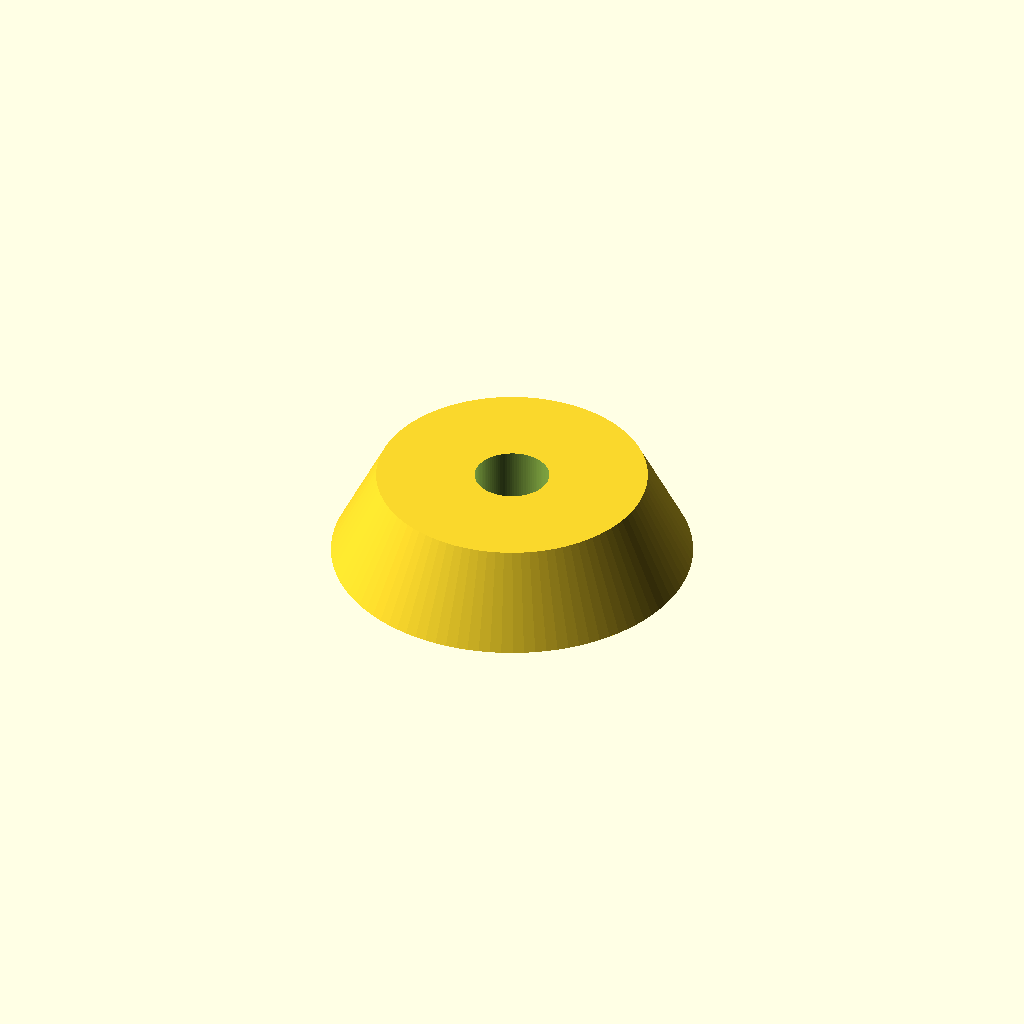
Cell 1: rendered with the file's own defaults.
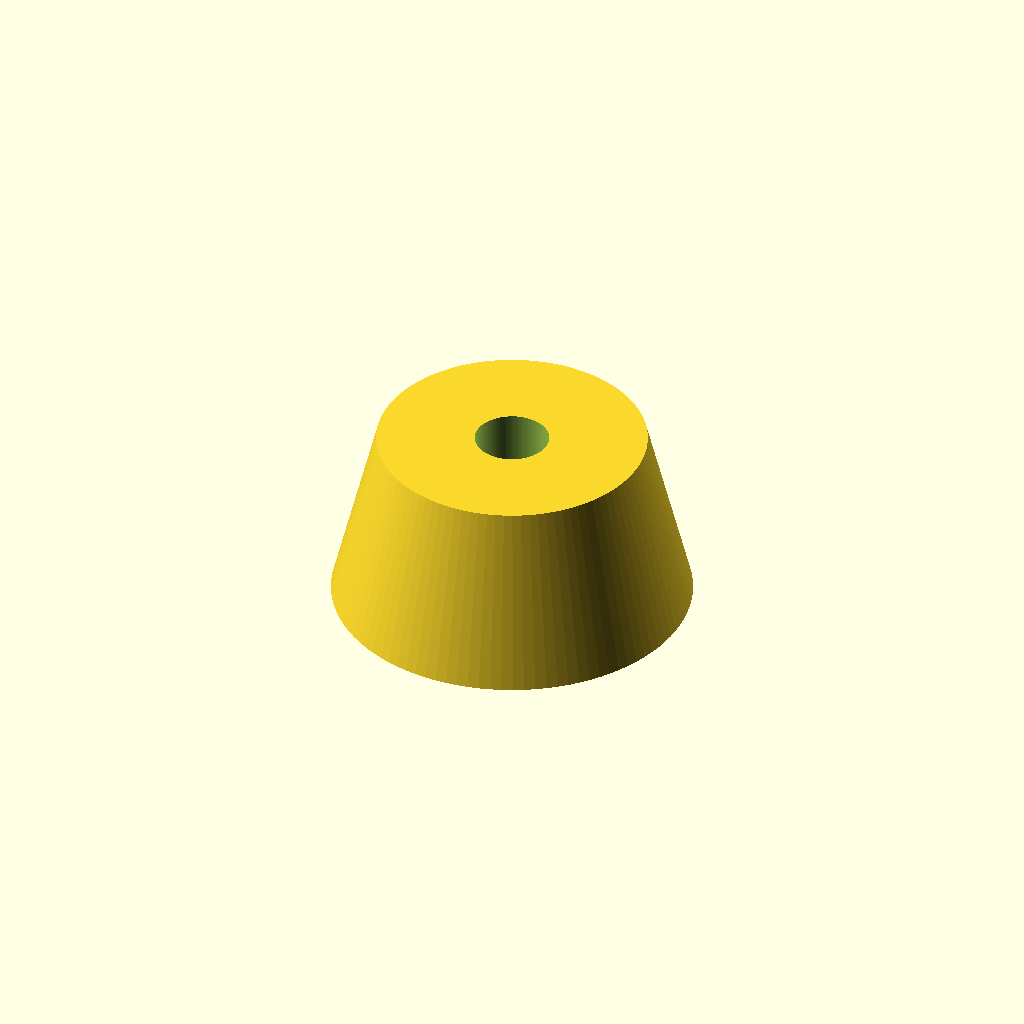
Cell 2: the same model with H = 20.
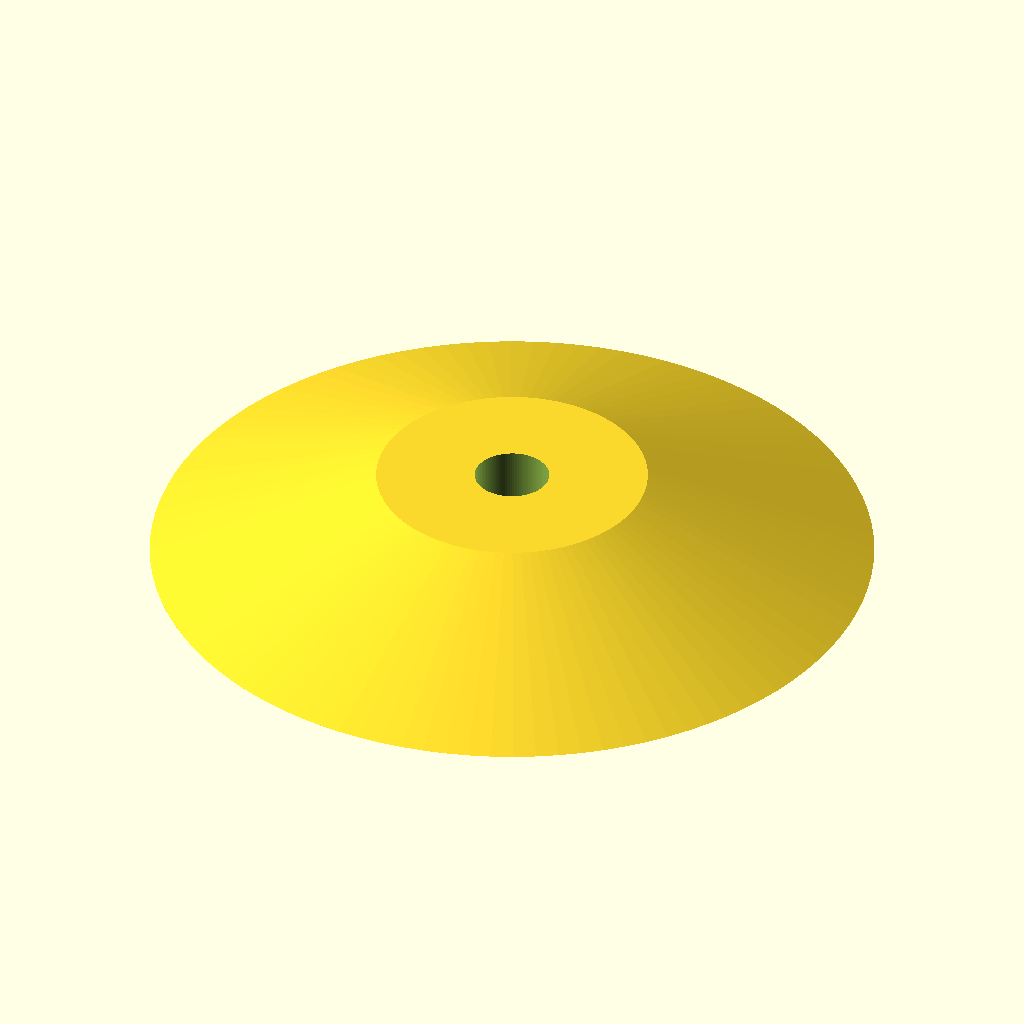
Cell 3: the same model with OD1 = 80.
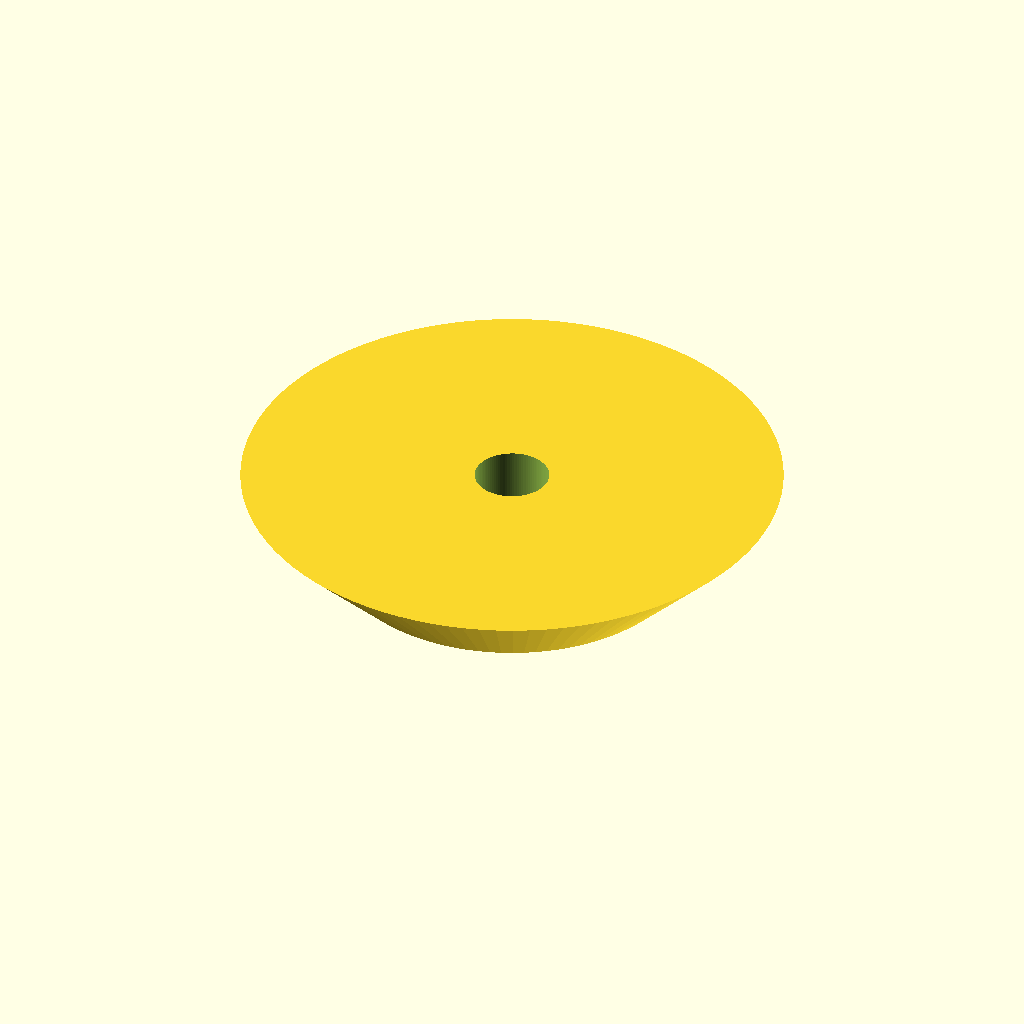
Cell 4: OD2 = 60 (everything else at default).
One fixed orthographic camera (rotation 55°, 0°, 25°; colour scheme Cornfield) for every cell.
The OpenSCAD source (d-lev-design-files/d-lev_openscad_2023-07-26/winder_plug_2021-07-09.scad):
/* 
Plug for coil winder

Nominal ID
- 1" schedule 40 PVC pipe : ID=26
- 1-1/2" (PP or PVC) drain pipe : ID=35

*/

$fn=100;

// config params:
NZ_D=0.4;			// nozzle dia
NZ_H=0.25;			// nozzle height
HALF=0;				// 1=half, 0=whole
//
H=10;					// height
OD1=40;				// outer diameter (large)
OD2=30;				// outer diameter (small)
ID=(HALF)?8:8.25;	// inner diameter
USZ=0.1;				// face undersize
//
KW=6;					// key width
KH=6;					// key height
KD=3;					// key depth
KOSZ=0.15;			// key hole osz
KX=(OD1+OD2)/2;	// key x


//rotate([0,0,180]) rotate_extrude(angle=a) translate([-r,0,0]) polygon(points=[[0,-h],[h,0],[0,h]]);
module key(hole=true){
	osz=(hole)?KOSZ:0;
	ymid=((OD1+OD2)/2+ID)/4;
	yloc=(hole)?ymid:-ymid;
	x=KW/2;
	y=KH/2;
	h=KD+osz;
	translate([0,ymid,0]) rotate([90,0,90]) translate([0,0,-h]) linear_extrude(2*h) offset(delta=osz) polygon(points=[[-x,0],[0,y],[x,0],[0,-y],]);
}

module plug(){
	difference(){
		cylinder(d1=OD1, d2=OD2, h=H, center=true);
		cylinder(d=ID, h=H+0.02, center=true);
	}
}

module all(){
	if (HALF) {
		key(false);
		difference(){
			plug();
			translate([OD1/2-USZ,0,0]) cube([OD1,OD1,H+0.02], center=true);
			rotate([0,0,180]) key(true);
		}
	}
	else { 
		plug(); 
	}
}

all();
Customizer parameters (derived from the source; name, type, default, range or options):
NZ_D: number, default 0.4
NZ_H: number, default 0.25
HALF: number, default 0
H: number, default 10
OD1: number, default 40
OD2: number, default 30
USZ: number, default 0.1
KW: number, default 6
KH: number, default 6
KD: number, default 3
KOSZ: number, default 0.15
